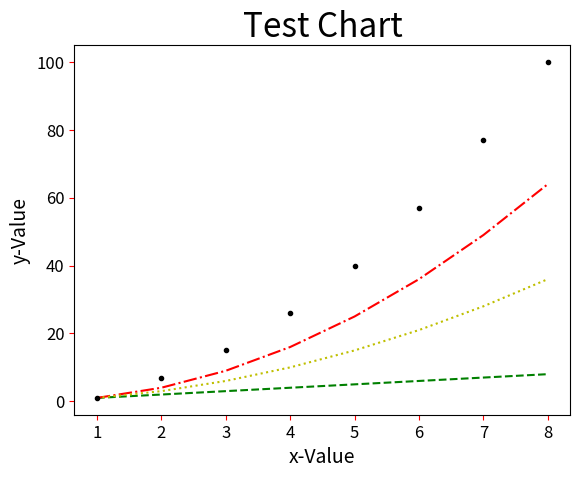

Generate this figure with matplotlib:
import matplotlib.pyplot as plt

#繪製多組資料數據的線條
#調整線條色彩與樣式
data1 = [1, 2, 3, 4, 5, 6, 7, 8]
data2 = [1, 4, 9, 16, 25, 36, 49, 64]
data3 = [1, 3, 6, 10, 15, 21, 28, 36]
data4 = [1, 7, 15, 26, 40, 57, 77, 100]

seq = [1, 2, 3, 4, 5, 6, 7, 8]
plt.plot(seq, data1, 'g--' , seq, data2, 'r-.', seq, data3, 'y:', seq, data4, 'k.') #指定x和y座標
plt.title("Test Chart", fontsize=24) #設定圖表的標題，調整文字大小
plt.xlabel("x-Value", fontsize=14) #設定圖表的x軸座標，調整文字大小
plt.ylabel("y-Value", fontsize=14) #設定圖表的y軸座標，調整文字大小

plt.tick_params(axis='both', labelsize=12, color="red") #調整刻度的顏色和大小
plt.show()